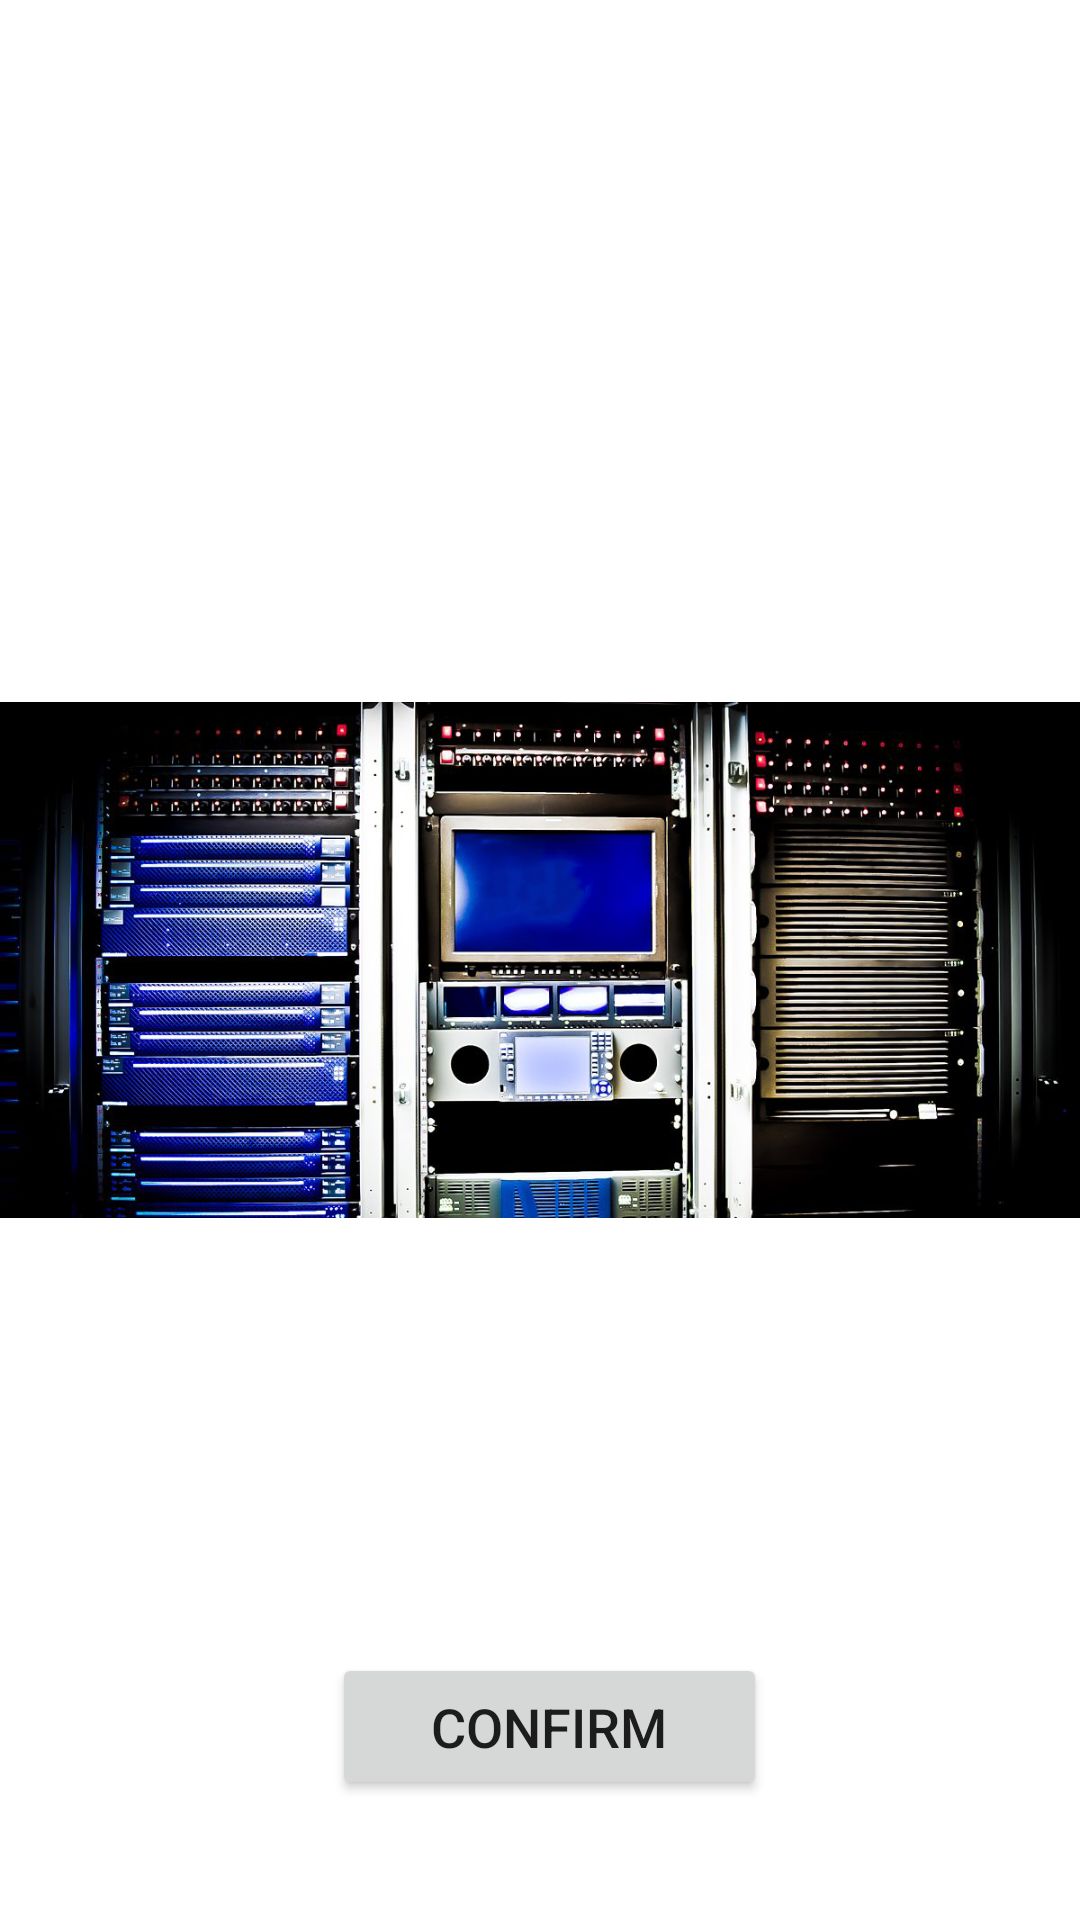

Write the Android layout XML for this screen, with the resource values it uses.
<!-- AndroidManifest.xml: application theme Theme.Project_2_Space_Recorder -->
<!-- res/layout/activity_ultra_super_secret.xml -->
<?xml version="1.0" encoding="utf-8"?>
<androidx.constraintlayout.widget.ConstraintLayout xmlns:android="http://schemas.android.com/apk/res/android"
    xmlns:app="http://schemas.android.com/apk/res-auto"
    xmlns:tools="http://schemas.android.com/tools"
    android:layout_width="match_parent"
    android:layout_height="match_parent">

    <ImageView
        android:id="@+id/imageView"
        android:layout_width="fill_parent"
        android:layout_height="fill_parent"
        android:orientation="horizontal"
        android:src="@drawable/hitchhickers"
        app:layout_constraintBottom_toBottomOf="parent"
        app:layout_constraintEnd_toEndOf="parent"
        app:layout_constraintStart_toStartOf="parent"
        app:layout_constraintTop_toTopOf="parent" />

    <TextView
        android:id="@+id/forty_two"
        android:layout_width="196dp"
        android:layout_height="113dp"
        android:gravity="center"
        android:textColor="@color/white"
        android:textSize="60sp"
        app:layout_constraintBottom_toBottomOf="parent"
        app:layout_constraintEnd_toEndOf="parent"
        app:layout_constraintHorizontal_bias="0.517"
        app:layout_constraintStart_toStartOf="parent"
        app:layout_constraintTop_toTopOf="parent"
        app:layout_constraintVertical_bias="0.295" />

    <Button
        android:id="@+id/confirm_button"
        android:layout_width="145dp"
        android:layout_height="49dp"
        android:layout_marginBottom="40dp"
        android:text="@string/button_confirm"
        android:textSize="18sp"
        app:layout_constraintBottom_toBottomOf="parent"
        app:layout_constraintEnd_toEndOf="parent"
        app:layout_constraintHorizontal_bias="0.515"
        app:layout_constraintStart_toStartOf="parent" />


</androidx.constraintlayout.widget.ConstraintLayout>
<!-- resources referenced by this layout -->
<resources>
  <color name="white">#FFFFFFFF</color>
  <!-- drawable hitchhickers: png bitmap (drawable, 792584 bytes) -->
  <string name="button_confirm">Confirm</string>
  <style name="Theme.Project_2_Space_Recorder" parent="Theme.MaterialComponents.DayNight.DarkActionBar">
          
          <item name="colorPrimary">@color/purple_500</item>
          <item name="colorPrimaryVariant">@color/purple_700</item>
          <item name="colorOnPrimary">@color/white</item>
          
          <item name="colorSecondary">@color/teal_200</item>
          <item name="colorSecondaryVariant">@color/teal_700</item>
          <item name="colorOnSecondary">@color/black</item>
          
          <item name="android:statusBarColor">?attr/colorPrimaryVariant</item>
          
      </style>
  <color name="purple_500">#FF6200EE</color>
  <color name="purple_700">#FF3700B3</color>
  <color name="teal_200">#FF03DAC5</color>
  <color name="teal_700">#FF018786</color>
  <color name="black">#FF000000</color>
</resources>
